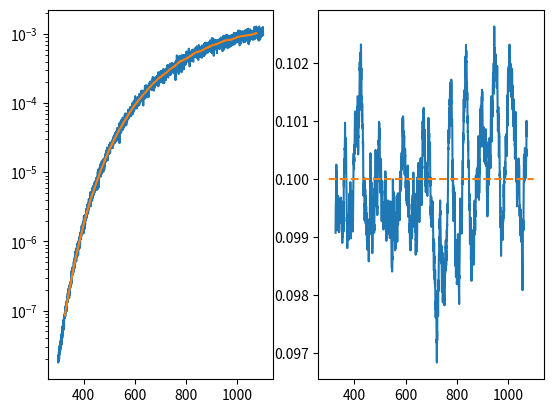

Recreate this plot in Python.
# Copyright (C) 2019 Pierre-Yves Taunay
# 
# This program is free software: you can redistribute it andor modify
# it under the terms of the GNU Affero General Public License as published
# by the Free Software Foundation, either version 3 of the License, or
# (at your option) any later version.
# 
# This program is distributed in the hope that it will be useful,
# but WITHOUT ANY WARRANTY; without even the implied warranty of
# MERCHANTABILITY or FITNESS FOR A PARTICULAR PURPOSE.  See the
# GNU Affero General Public License for more details.
# 
# You should have received a copy of the GNU Affero General Public License
# along with this program.  If not, see <https:/www.gnu.org/licenses/>.
# 
# [redacted]
# 
# Source: https:/github.com/pytaunay/ILX526A


import numpy as np
import matplotlib.pyplot as plt
import itertools as it
from scipy.interpolate import splrep,splev,UnivariateSpline
from scipy.stats import iqr
from scipy.signal import savgol_filter
from scipy.optimize import curve_fit,minimize

C1 = 1.191e16 # W/nm4/cm2 Sr
C2 = 1.4384e7 # nm K

pix_slice = 300

'''
Function: wien_approx
Calculates the Wien approximation to Planck's law for non-constant emissivity
Inputs:
    - lnm: wavelength in nm
    - T: temperature in K
    - f_eps: a lambda function representing the emissivity as function of
    temperature and wavelength
'''
def wien_approx(lnm,T,f_eps):
    eps = f_eps(lnm,T) # Emissivity
    
    return eps * C1 / lnm**5 * np.exp(-C2/(T*lnm))

    
def min_multivariate(X,logR,l1,l0,lnm_vec):
    lnm_min = np.min(lnm_vec)
    lnm_max = np.max(lnm_vec)
    
    cheb = np.polynomial.Chebyshev(X,[lnm_min,lnm_max])
    
    eps1 = np.polynomial.chebyshev.chebval(l1,cheb.coef)
    eps0 = np.polynomial.chebyshev.chebval(l0,cheb.coef)

        
    invt = logR - 5 *np.log(l1/l0) - np.log(eps0/eps1)
    
    t = 1/invt
    t *= C2 * ( 1/l1 - 1/l0)
    
    ret = np.std(t)
    
#    ### Also calculate deviation from the data curve
#    bb_eps = lambda lnm,T: 1.0 # Black body
#    Tave = np.average(t)
#    epsvec = eps_piecewise(X,lnm_vec,lnm_binm,lnm_binM)
#    test_curve = epsvec*wien_approx(lnm_vec,Tave,bb_eps)
#    
#    stdcurve = np.std(np.abs(filtered_data-test_curve))
    
    if np.isnan(ret):
        return 1e5
    else:   
        return ret
    

def T_multivariate(X,logR,l1,l0,lnm_binm,lnm_binM):  
    lnm_min = np.min(lnm_vec)
    lnm_max = np.max(lnm_vec)
    
    cheb = np.polynomial.Chebyshev(X,[lnm_min,lnm_max])
    
    eps1 = np.polynomial.chebyshev.chebval(l1,cheb.coef)
    eps0 = np.polynomial.chebyshev.chebval(l0,cheb.coef)
    
    invt = logR - 5 *np.log(l1/l0) - np.log(eps0/eps1)
#    print(invt)
    
    Tout = 1/invt
    Tout *= C2 * ( 1/l1 - 1/l0)

    T_iqr = iqr(Tout)
    T_qua = np.percentile(Tout,[25,75])
        
    min_T = T_qua[0] - 1.25*T_iqr
    max_T = T_qua[1] + 1.25*T_iqr
        
    T_left = Tout[(Tout>min_T) & (Tout<max_T)]
    
    ret = np.average(T_left)
    std = np.std(T_left)
    
    return ret,std

### Emissivity functions
# Tungsten 2000 K emissivity and polynomial of order 1 to fit it
w_lnm = np.array([300,350,400,500,600,700,800,900])
w_eps_data = np.array([0.474,0.473,0.474,0.462,0.448,0.436,0.419,0.401])

w_m,w_b = np.polyfit(w_lnm,w_eps_data,deg=1)
w_eps = lambda lnm,T: w_m*lnm + w_b

# Black and gray body
bb_eps = lambda lnm,T: 1.0 * np.ones(len(lnm))
gr_eps = lambda lnm,T: 0.1 * np.ones(len(lnm))

# Artificial tests
art_lnm = np.array([300,500,1100])
art_eps_data = np.array([1,0.3,1])
art_fac = np.polyfit(art_lnm,art_eps_data,deg=2)

a0,a1,a2 = art_fac
art_eps = lambda lnm,T: a0*lnm**2 + a1*lnm + a2

### Vectors of pixels and wavelengths
lnm_vec = np.linspace(300,1100,(int)(3000))
pix_vec = np.linspace(0,2999,3000)
pix_vec = np.array(pix_vec,dtype=np.int64)

### Chosen emissivity function
chosen_eps = gr_eps

### Create data
T = 2000
print(T)

# Intensity with addeded noise
I_calc = wien_approx(lnm_vec,T,chosen_eps)
noisy_data = np.random.normal(I_calc,0.1*I_calc)


window_length = (int)(pix_slice/3)
if window_length % 2 == 0:
    window_length += 1

#filtered_data = savgol_filter(noisy_data,pix_slice+1,5,mode='nearest')
#filtered_data = moving_average(noisy_data,window_length)

log_noisy = np.log10(noisy_data)

window_length = (int)(pix_slice/3)
# Edge mode is acceptable for higher values of lambda
data_padded = np.pad(log_noisy, (window_length//2, window_length-1-window_length//2), mode='edge')

# Not so much for lower values; a linear fit to the data is better there
m_dp,b_dp = np.polyfit(lnm_vec[window_length:2*window_length],
                 data_padded[window_length:2*window_length],1)

#data_padded[0:window_length] = m_dp*lnm_vec[0:window_length] + b_dp
filtered_data = np.convolve(data_padded, np.ones((window_length,))/window_length, mode='valid')

### Remove the edge effects
#lnm_vec = lnm_vec[window_length:-window_length]
lnm_vec_sub = lnm_vec[window_length:-window_length]
filtered_data = filtered_data[window_length:-window_length]
pix_vec = pix_vec[window_length:-window_length]


### Fit a line through the noise with some smoothing
#spl = splrep(lnm_vec,np.log10(filtered_data))
spl = splrep(lnm_vec_sub,filtered_data)

### Bin the pixels
bins = pix_vec[0::pix_slice]

### For each bin, find a pixel
rand_pix = []
for idx in bins[:-1]:
    # Find the low and high bounds of that slice
    lo = pix_vec[idx]
    hi = pix_vec[idx + pix_slice - 1]
    
    # Pick a pixel at random in it
#    pix_idx = np.random.choice(pix_vec[lo:hi],size=1)[0]
    pix_idx = (int)(np.average([lo,hi]))
    
    rand_pix.append(pix_idx)
    
rand_pix = np.array(rand_pix)

Tout = []
c_pix_array = []
logR_array = []

### For each pixel p0 (i.e. rpix)...
for rpix in rand_pix:
    p0 = rpix
    
    # Get the other pixels above and below this pixel rpix
    p1vec_p = pix_vec[rpix::pix_slice]
    p1vec_m = pix_vec[rpix::-pix_slice]
    
    # Create a vector of pixels, remove any duplicates, make sure we do not
    # include rpix
    p1vec = np.concatenate((p1vec_m,p1vec_p))
    p1vec = np.unique(p1vec)
    p1vec = p1vec[p1vec != rpix]
    
    # Calculate the gray body temperature predicted by each pair of pixels         
    for p1 in p1vec:      
        # Pixels to wavelength          
        l0 = lnm_vec[p0]
        l1 = lnm_vec[p1]
        
        # Corresponding data from the filtered data
        res0 = 10**splev(l0,spl)
        res1 = 10**splev(l1,spl)
      
        # Ratio of intensities
        R = res0/res1
        
        # Handle edge cases
        # Try/catch to make sure the log spits out correct values
        try:
            Ttarget = C2 * ( 1/l1 - 1/l0) / (np.log(R)-5*np.log(l1/l0))
        except:
            continue
        
        # Skip if negative or NaN
        if Ttarget < 0 or np.isnan(Ttarget):
            continue
        
        # Build vector
        Tout.append(Ttarget)
        c_pix_array.append((p0,p1))
        logR_array.append(np.log(R))

### Convert to numpy arrays
c_pix_array = np.array(c_pix_array)
Tout = np.array(Tout)      
logR_array = np.array(logR_array)

### Exclude data w/ Tukey fencing
T_iqr = iqr(Tout)
T_qua = np.percentile(Tout,[25,75])

min_T = T_qua[0] - 1.25*T_iqr
max_T = T_qua[1] + 1.25*T_iqr

T_left = Tout[(Tout>min_T) & (Tout<max_T)]

### Calculate standard deviation, average, standard error
std = np.std(T_left)
Tave = np.mean(T_left)
rse = std/Tave

print(Tave,std,rse*100)

refined_fit = False

### Do we have a "good enough" fit?   
# If not, a few more operations are required
nunk = 1
while rse*100 > 0.5:
    refined_fit = True
    
    # Which wavelengths are associated with the pixel combinations?
    lnm_vec0 = lnm_vec[c_pix_array[:,0]]
    lnm_vec1 = lnm_vec[c_pix_array[:,1]]    

    # Create the [lambda_min,lambda_max] pairs that delimit a "bin"
    lnm_binm = lnm_vec[bins]
    lnm_binM = lnm_vec[bins[1::]]
    lnm_binM = np.append(lnm_binM,lnm_vec[-1])
    
    f = lambda X: min_multivariate(X,logR_array,lnm_vec1,lnm_vec0,lnm_vec)
    
    # Chebyshev polynomial coefficients
#    X0 = np.zeros(len(lnm_binm))
#    X0 = np.zeros(3)
    X0 = np.zeros(nunk)
    X0[0] = 0.1

    min_options = {'xatol':1e-10,'fatol':1e-10,'maxfev':5000}
    sol = minimize(f,X0,method='Nelder-Mead',options = min_options)

    Tave,std = T_multivariate(sol.x,logR_array,lnm_vec1,lnm_vec0,lnm_binm,lnm_binM)
    print(Tave,std,std/Tave*100,sol.x)
    
    rse = std/Tave
    nunk = nunk + 1

### Plots            
bb_reconstructed = wien_approx(lnm_vec_sub,Tave,bb_eps)
eps_vec = 10**filtered_data/bb_reconstructed
# Since we get epsilon from the filtered data, "reconstructed_data" will be
# exactly like "filtered_data"
reconstructed_data = bb_reconstructed * eps_vec # exactly filtered
    
## Subplots
f, (ax1, ax2) = plt.subplots(1, 2)
# Plot the intensity
ax1.semilogy(lnm_vec,noisy_data)
ax1.semilogy(lnm_vec_sub,reconstructed_data)
#ax1.semilogy(lnm_vec,)

# Plot the emissivity
ax2.plot(lnm_vec_sub,eps_vec)
ax2.plot(lnm_vec,chosen_eps(lnm_vec,Tave),'--')

if refined_fit:
    eps_poly = np.polynomial.Chebyshev(sol.x,[np.min(lnm_vec),np.max(lnm_vec)])
    eps_val = np.polynomial.chebyshev.chebval(lnm_vec,eps_poly.coef)
    
    ax2.plot(lnm_vec,eps_val,'-.')

#epsret = eps_piecewise(sol.x,lnm_vec,lnm_binm,lnm_binM)
#ax2.plot(lnm_vec,epsret,'-.')

